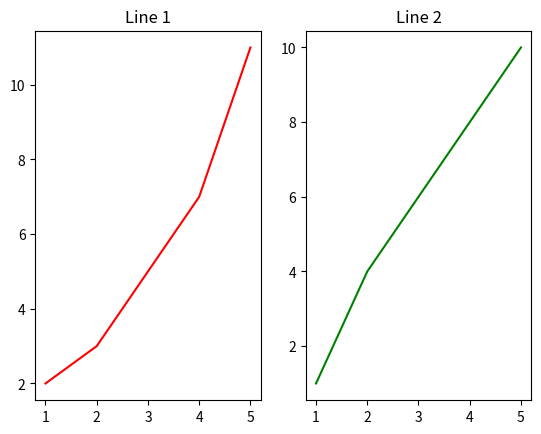

Source code (Python):
import matplotlib.pyplot as plt

x = [1,2,3,4,5]
y1 = [2,3,5,7,11]
y2 = [1,4,6,8,10]

fig,(ax1,ax2) = plt.subplots(1,2)
ax1.plot(x,y1,color='r')
ax2.plot(x,y2,color='g')
ax1.set_title('Line 1')
ax2.set_title('Line 2')
plt.show()
